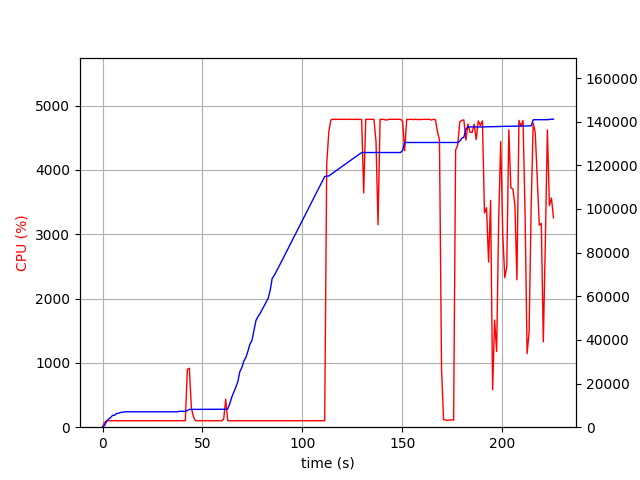

The table this chart was drawn from, first rows:
elapsed_time, nproc, cpu, mem_real, mem_virtual
4.0531158447265625e-05, 1, 0.0, 8.961, 3186
1.008, 1, 75.4, 804.8, 1685
2.016, 1, 100.2, 2603, 4941
3.025, 1, 100.1, 3759, 6677
4.034, 1, 99.2, 4393, 6783
5.042, 1, 101.2, 5445, 8575
6.05, 1, 100.2, 5453, 8575
7.058, 1, 99.1, 6307, 10735
8.067, 1, 100.2, 6363, 10735
9.076, 1, 100.1, 6781, 10735
10.08, 1, 100.1, 6821, 10735
11.09, 1, 100.1, 7057, 10735
12.1, 1, 101.2, 7057, 10735
13.11, 1, 99.9, 7057, 10735
14.12, 1, 100.9, 7057, 10735
15.14, 1, 99.9, 7057, 10735
16.15, 1, 100.8, 7057, 10735
17.16, 1, 99.9, 7057, 10735
18.17, 1, 99.8, 7057, 10735
19.18, 1, 100.0, 7057, 10735
20.19, 1, 100.8, 7057, 10735
21.2, 1, 99.9, 7057, 10735
22.21, 1, 100.9, 7057, 10735
23.23, 1, 99.9, 7057, 10735
24.24, 1, 100.9, 7057, 10735
25.25, 1, 99.8, 7057, 10735
26.26, 1, 99.9, 7057, 10735
27.27, 1, 99.9, 7057, 10735
28.28, 1, 100.9, 7057, 10735
29.29, 1, 99.8, 7057, 10735
30.3, 1, 101.8, 7057, 10735
31.31, 1, 99.9, 7057, 10735
32.33, 1, 100.8, 7057, 10735
33.34, 1, 100.0, 7057, 10735
34.35, 1, 99.9, 7057, 10735
35.36, 1, 99.8, 7057, 10735
36.37, 1, 99.8, 7057, 10735
37.38, 1, 99.9, 7059, 10747
38.39, 1, 99.8, 7275, 10747
39.4, 1, 100.8, 7275, 10747
40.42, 1, 100.9, 7275, 10747
41.43, 1, 100.9, 7275, 10747
42.44, 1, 899.4, 7615, 14399
43.45, 1, 916.3, 8164, 14968
44.46, 1, 300.6, 8170, 14968
45.47, 1, 163.2, 8196, 15048
46.48, 1, 100.8, 8196, 15048
47.49, 1, 100.0, 8196, 15048
48.5, 1, 99.9, 8196, 15048
49.52, 1, 100.9, 8196, 15048
50.53, 1, 100.0, 8196, 15048
51.54, 1, 100.0, 8204, 15048
52.55, 1, 101.8, 8204, 15048
53.56, 1, 99.9, 8204, 15048
54.57, 1, 99.9, 8204, 15048
55.58, 1, 101.0, 8204, 15048
56.59, 1, 100.0, 8204, 15048
57.6, 1, 100.9, 8204, 15048
58.61, 1, 100.1, 8204, 15048
59.62, 1, 99.9, 8204, 15048
... 163 more rows
